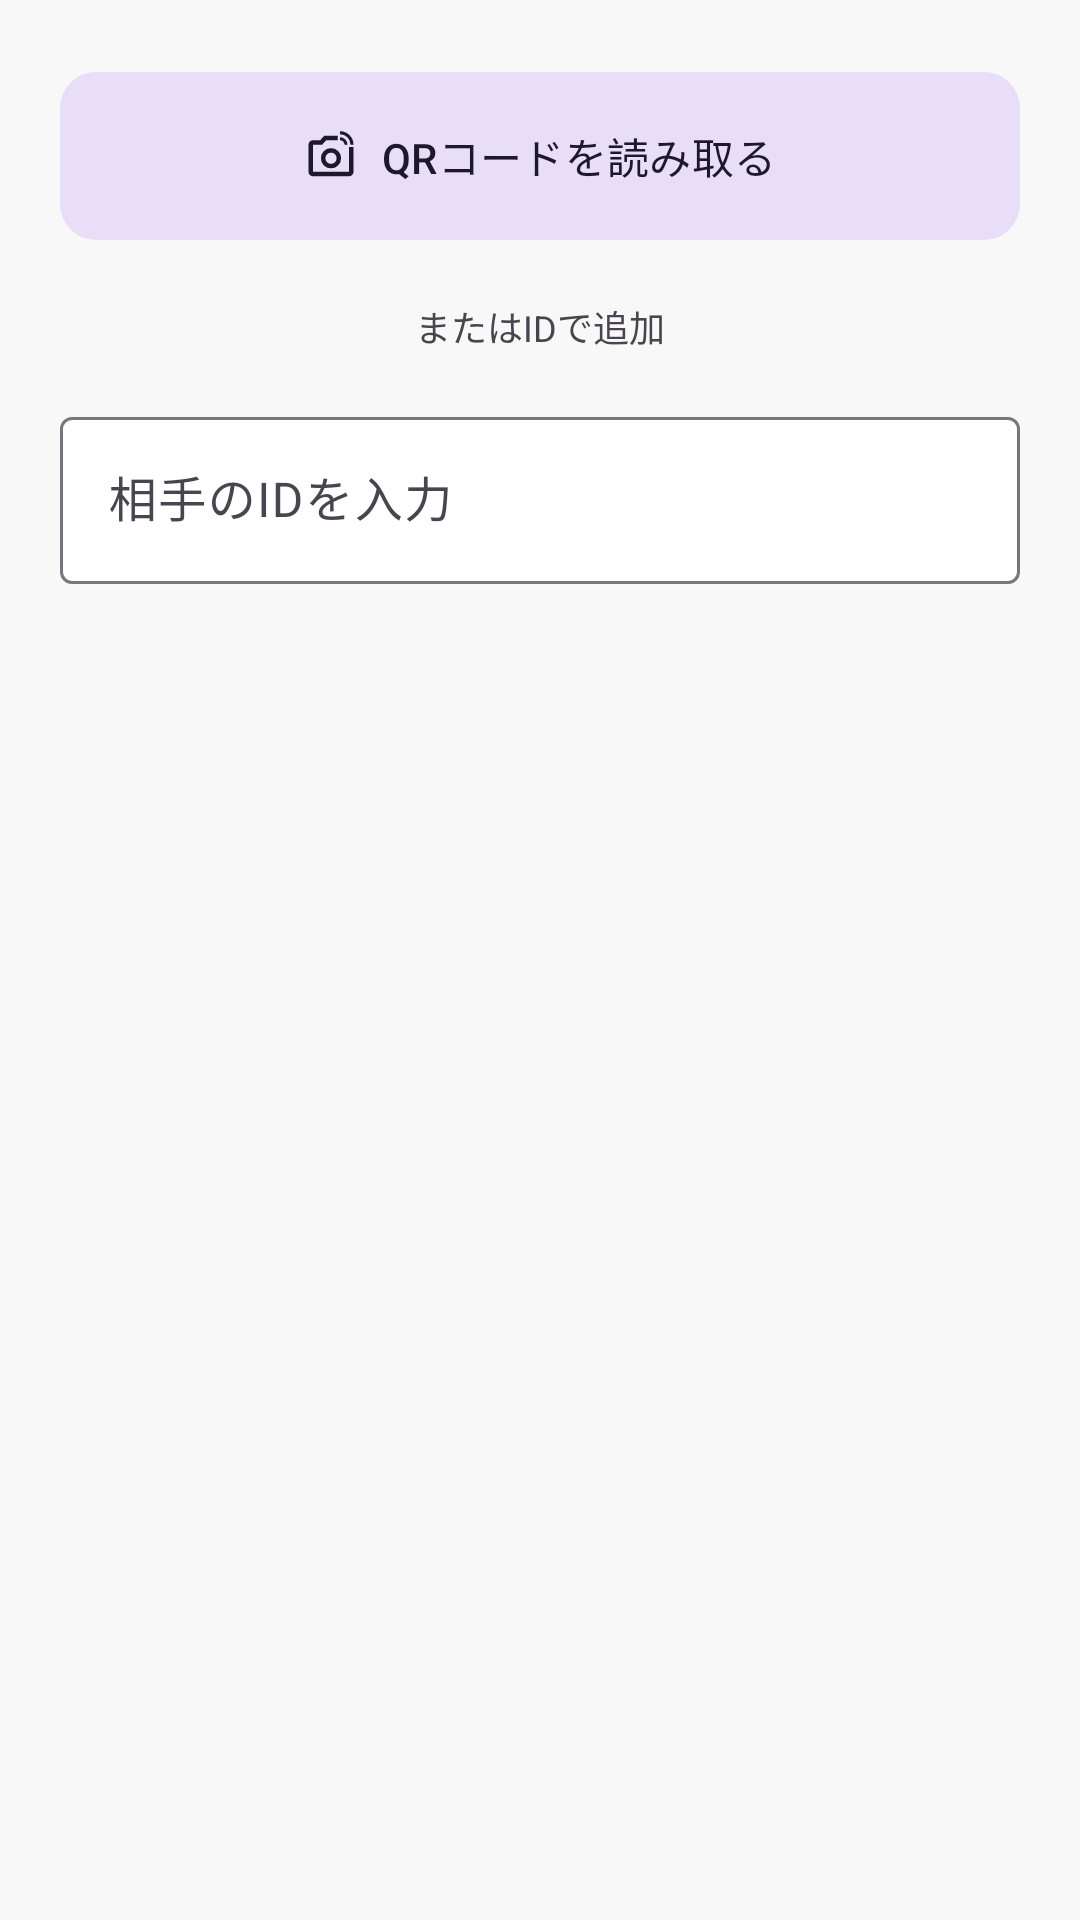

Android layout source for this screen:
<!-- AndroidManifest.xml: application theme Theme.StudyLockApp -->
<!-- res/layout/dialog_add_friend_options.xml -->
<?xml version="1.0" encoding="utf-8"?>
<LinearLayout xmlns:android="http://schemas.android.com/apk/res/android"
    xmlns:app="http://schemas.android.com/apk/res-auto"
    android:layout_width="match_parent"
    android:layout_height="wrap_content"
    android:orientation="vertical"
    android:padding="20dp">

    <com.google.android.material.button.MaterialButton
        android:id="@+id/btn_scan_qr_option"
        style="@style/Widget.Material3.Button.TonalButton"
        android:layout_width="match_parent"
        android:layout_height="64dp"
        android:text="QRコードを読み取る"
        app:icon="@drawable/ic_camera_24"
        app:iconGravity="textStart"
        app:cornerRadius="12dp" />

    <LinearLayout
        android:layout_width="match_parent"
        android:layout_height="wrap_content"
        android:orientation="horizontal"
        android:gravity="center"
        android:layout_marginVertical="16dp">
        <View android:layout_width="0dp" android:layout_height="1dp" android:layout_weight="1" android:background="@color/app_outline" />
        <TextView android:layout_width="wrap_content" android:layout_height="wrap_content" android:text="またはIDで追加" android:textSize="12sp" android:textColor="@color/text_sub" android:paddingHorizontal="8dp"/>
        <View android:layout_width="0dp" android:layout_height="1dp" android:layout_weight="1" android:background="@color/app_outline" />
    </LinearLayout>

    <com.google.android.material.textfield.TextInputLayout
        android:id="@+id/layout_friend_id_input"
        style="@style/Widget.Material3.TextInputLayout.OutlinedBox"
        android:layout_width="match_parent"
        android:layout_height="wrap_content"
        app:boxBackgroundColor="@color/white"
        app:errorEnabled="true">

        <com.google.android.material.textfield.TextInputEditText
            android:id="@+id/edit_friend_id_dialog"
            android:layout_width="match_parent"
            android:layout_height="wrap_content"
            android:hint="相手のIDを入力"
            android:inputType="text"
            android:maxLines="1" />
    </com.google.android.material.textfield.TextInputLayout>

</LinearLayout>
<!-- resources referenced by this layout -->
<resources>
  <color name="white">#FFFFFFFF</color>
  <!-- drawable ic_camera_24 (drawable) -->
  <vector xmlns:android="http://schemas.android.com/apk/res/android" android:autoMirrored="true" android:height="24dp" android:tint="#000000" android:viewportHeight="960" android:viewportWidth="960" android:width="24dp">
        
      <path android:fillColor="@android:color/white" android:pathData="M480,520L480,520L480,520L480,520Q480,520 480,520Q480,520 480,520L480,520L480,520Q480,520 480,520Q480,520 480,520L480,520Q480,520 480,520Q480,520 480,520L480,520Q480,520 480,520Q480,520 480,520ZM826,280Q826,202 772,148Q718,94 640,94L640,40Q740,40 810,110Q880,180 880,280L826,280ZM720,280Q720,247 696.5,223.5Q673,200 640,200L640,146Q695,146 733.5,185Q772,224 774,280L720,280ZM160,840Q127,840 103.5,816.5Q80,793 80,760L80,280Q80,247 103.5,223.5Q127,200 160,200L286,200L360,120L600,120L600,200L395,200L322,280L160,280Q160,280 160,280Q160,280 160,280L160,760Q160,760 160,760Q160,760 160,760L800,760Q800,760 800,760Q800,760 800,760L800,320L880,320L880,760Q880,793 856.5,816.5Q833,840 800,840L160,840ZM480,700Q555,700 607.5,647.5Q660,595 660,520Q660,445 607.5,392.5Q555,340 480,340Q405,340 352.5,392.5Q300,445 300,520Q300,595 352.5,647.5Q405,700 480,700ZM480,620Q438,620 409,591Q380,562 380,520Q380,478 409,449Q438,420 480,420Q522,420 551,449Q580,478 580,520Q580,562 551,591Q522,620 480,620Z"/>
      
  </vector>
  <style name="Theme.StudyLockApp" parent="Theme.Material3.DayNight.NoActionBar">
          <item name="colorPrimary">@color/md_primary</item>
          <item name="colorOnPrimary">@color/md_onPrimary</item>
  
          <item name="colorSecondary">@color/md_secondary</item>
          <item name="colorOnSecondary">@color/md_onSecondary</item>
  
          <item name="colorSurface">@color/md_surface</item>
          <item name="colorOnSurface">@color/md_onSurface</item>
  
          <item name="android:statusBarColor">@android:color/transparent</item>
          <item name="android:windowLightStatusBar">true</item>
          <item name="android:windowBackground">@color/md_surface</item>
      </style>
  <color name="md_primary">#E27447</color>
  <color name="md_onPrimary">#FFFFFF</color>
  <color name="md_secondary">#443D3A</color>
  <color name="md_onSecondary">#FFFFFF</color>
  <color name="md_surface">#F8F8F8</color>
  <color name="md_onSurface">#443D3A</color>
</resources>
